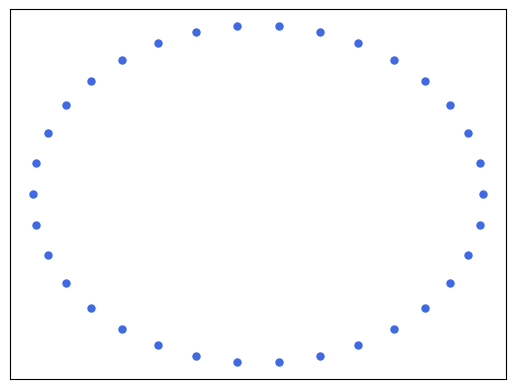

This chart was generated by the following Python code: (Note: this script raises an exception after producing the figure.)
"""
Grave Documentation
-------------------

"""

import networkx as nx
import matplotlib.pyplot as plt


toy_network = nx.barbell_graph(10, 14)


node_options = {
    "node_color": "royalblue",
    "node_size": 50,
    "edgecolors": "white",
}

edge_options = {
    "line_color": "grey",
    "alpha": 0.7,
}

pos = nx.circular_layout(toy_network)
nx.draw_networkx_nodes(toy_network, pos, **node_options)
nx.draw_networkx_edges(toy_network, pos, **edge_options)
plt.axes().set_aspect("equal")
plt.axis("off")
